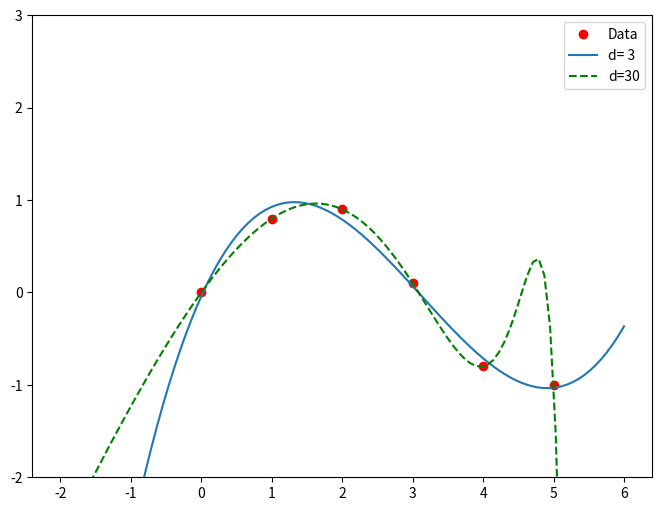

Here is the Python script that generated this plot:

import numpy as np

x = np.array([0.0, 1.0, 2.0, 3.0,  4.0,  5.0])
y = np.array([0.0, 0.8, 0.9, 0.1, -0.8, -1.0])
z = np.polyfit(x, y, 3)
print("z=", z) # array([ 0.08703704, -0.81349206,  1.69312169, -0.03968254])


# 다항식으로 fitting을 해 봅시다.
p = np.poly1d(z)
print("3차 다항식으로 fitting")
print(p(0.5))    # 0.6143849206349179
print(p(3.5))    # -0.34732142857143039
print(p(10))     # 22.579365079365115


# 차수를 높이면 오히려 않좋을 수 있다. 룬게-메노이 현상
p30 = np.poly1d(np.polyfit(x, y, 30))
print(p30(4))    # -0.80000000000000204
print(p30(5))    # -0.99999999999999445
print(p30(4.5))  # -0.10547061179440398


# 어떻게 된 것인지 한번 그림으로 그려서 봅시다.
import matplotlib.pyplot as plt
plt.figure(figsize=(8, 6))
xp = np.linspace(-2, 6, 100)
plt.plot( x,        y,  'ro', label="Data")
plt.plot( xp,   p(xp),   '-', label="d= 3")
plt.plot( xp, p30(xp), 'g--', label="d=30")
plt.legend(loc='best')
plt.ylim(-2,3)
plt.show()

